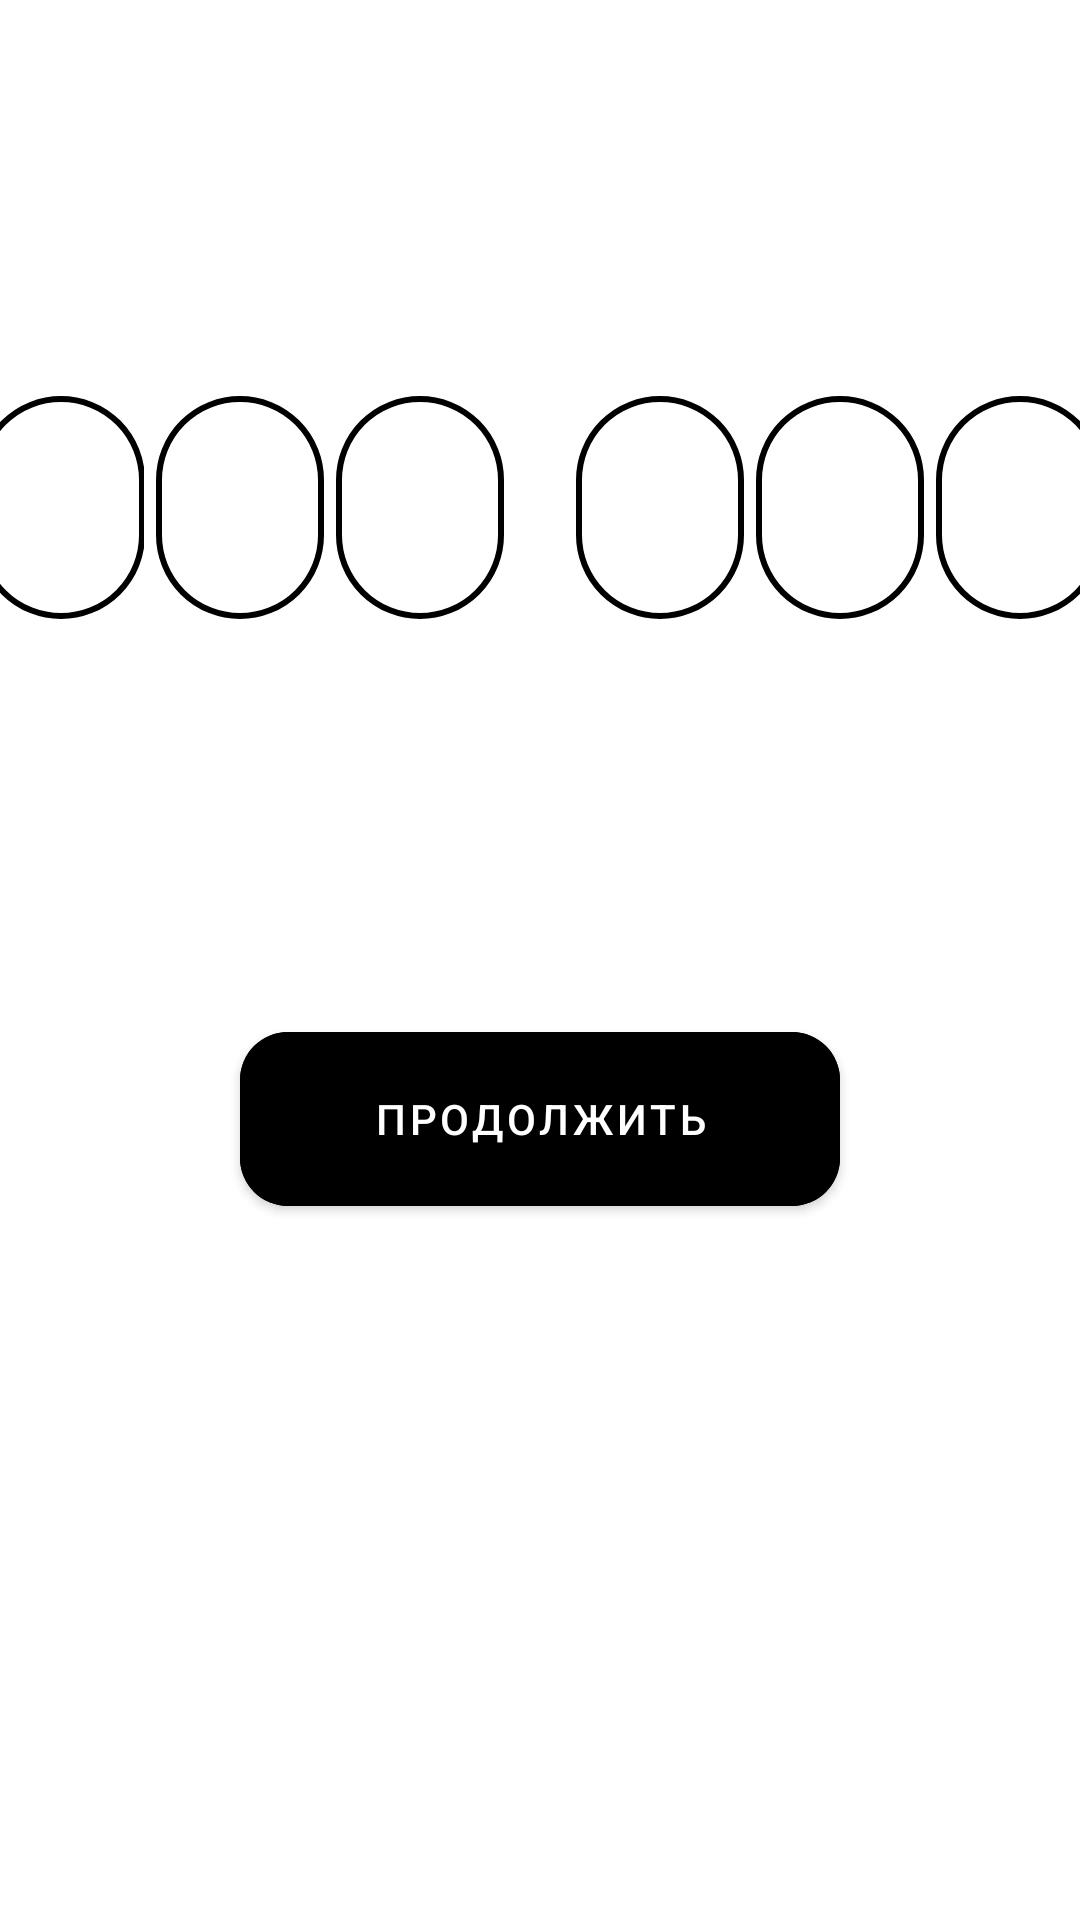

Reconstruct the res/layout file that produces this screen, plus the resources it refers to.
<!-- AndroidManifest.xml: application theme Theme.SIgnUp -->
<!-- res/layout/fragment_home.xml -->
<?xml version="1.0" encoding="utf-8"?>
<androidx.constraintlayout.widget.ConstraintLayout xmlns:android="http://schemas.android.com/apk/res/android"
    xmlns:app="http://schemas.android.com/apk/res-auto"
    xmlns:tools="http://schemas.android.com/tools"
    android:layout_width="match_parent"
    android:layout_height="match_parent"
    android:orientation="horizontal"
    tools:context=".presentation.ui.fragment.auth.home.HomeFragment">


    <TextView
        android:id="@+id/tv_number"
        android:layout_width="match_parent"
        android:layout_height="wrap_content"
        app:layout_constraintBottom_toTopOf="@id/et_"
        app:layout_constraintEnd_toEndOf="parent"
        app:layout_constraintStart_toStartOf="parent"
        app:layout_constraintTop_toTopOf="parent" />


    <com.google.android.material.textfield.TextInputLayout
        android:id="@+id/et_"
        android:layout_width="wrap_content"
        android:layout_height="wrap_content"
        android:layout_marginStart="320dp"
        app:boxStrokeWidth="0dp"
        app:layout_constraintBottom_toTopOf="@id/btn_sign_in"
        app:layout_constraintEnd_toEndOf="parent"
        app:layout_constraintStart_toStartOf="parent"
        app:layout_constraintTop_toTopOf="parent">

        <com.google.android.material.textfield.TextInputEditText
            android:id="@+id/et_text_one"
            android:layout_width="wrap_content"
            android:layout_height="wrap_content"
            android:background="@drawable/oval2"
            android:inputType="phone"
            android:textColor="@color/black"
            android:textSize="30sp"
            app:boxStrokeWidth="0dp" />
    </com.google.android.material.textfield.TextInputLayout>

    <com.google.android.material.textfield.TextInputLayout
        android:id="@+id/et0T"
        android:layout_width="wrap_content"
        android:layout_height="wrap_content"
        android:layout_marginStart="200dp"
        app:boxStrokeWidth="0dp"
        app:layout_constraintBottom_toTopOf="@id/btn_sign_in"
        app:layout_constraintEnd_toEndOf="parent"
        app:layout_constraintStart_toStartOf="parent"
        app:layout_constraintTop_toTopOf="parent">

        <com.google.android.material.textfield.TextInputEditText
            android:id="@+id/et_text_two"
            android:layout_width="wrap_content"
            android:layout_height="wrap_content"
            android:background="@drawable/oval2"
            android:inputType="phone"
            android:maxLength="1"


            android:textColor="@color/black"
            android:textSize="30sp"
            app:boxStrokeWidth="0dp" />
    </com.google.android.material.textfield.TextInputLayout>

    <com.google.android.material.textfield.TextInputLayout
        android:id="@+id/et3"
        android:layout_width="wrap_content"
        android:layout_height="wrap_content"
        android:layout_marginStart="80dp"
        app:boxStrokeWidth="0dp"
        app:layout_constraintBottom_toTopOf="@id/btn_sign_in"
        app:layout_constraintEnd_toEndOf="parent"
        app:layout_constraintStart_toStartOf="parent"
        app:layout_constraintTop_toTopOf="parent">

        <com.google.android.material.textfield.TextInputEditText
            android:id="@+id/et_text_Tree"
            android:layout_width="wrap_content"
            android:layout_height="wrap_content"

            android:background="@drawable/oval2"
            android:inputType="phone"
            android:maxLength="1"

            android:textColor="@color/black"
            android:textSize="30sp"
            app:boxStrokeWidth="0dp" />
    </com.google.android.material.textfield.TextInputLayout>

    <com.google.android.material.textfield.TextInputLayout
        android:id="@+id/et4"
        android:layout_width="wrap_content"
        android:layout_height="wrap_content"
        android:layout_marginEnd="80dp"
        app:boxStrokeWidth="0dp"
        app:layout_constraintBottom_toTopOf="@id/btn_sign_in"
        app:layout_constraintEnd_toEndOf="parent"
        app:layout_constraintStart_toStartOf="parent"
        app:layout_constraintTop_toTopOf="parent">

        <com.google.android.material.textfield.TextInputEditText
            android:id="@+id/et_text_foo"
            android:layout_width="wrap_content"
            android:layout_height="wrap_content"
            android:background="@drawable/oval2"
            android:inputType="phone"
            android:maxLength="1"
            android:textColor="@color/black"
            android:textSize="30sp"
            app:boxStrokeWidth="0dp" />
    </com.google.android.material.textfield.TextInputLayout>

    <com.google.android.material.textfield.TextInputLayout
        android:id="@+id/et6"
        android:layout_width="wrap_content"
        android:layout_height="wrap_content"
        android:layout_marginEnd="200dp"
        app:boxStrokeWidth="0dp"
        app:layout_constraintBottom_toTopOf="@id/btn_sign_in"
        app:layout_constraintEnd_toEndOf="parent"
        app:layout_constraintStart_toStartOf="parent"
        app:layout_constraintTop_toTopOf="parent">

        <com.google.android.material.textfield.TextInputEditText
            android:id="@+id/et_text_fooo"
            android:layout_width="wrap_content"
            android:layout_height="wrap_content"
            android:background="@drawable/oval2"
            android:inputType="phone"
            android:maxLength="1"


            android:textColor="@color/black"
            android:textSize="30sp"
            app:boxStrokeWidth="0dp" />
    </com.google.android.material.textfield.TextInputLayout>

    <com.google.android.material.textfield.TextInputLayout
        android:id="@+id/et2"
        android:layout_width="wrap_content"
        android:layout_height="wrap_content"
        android:layout_marginEnd="320dp"
        app:boxStrokeWidth="0dp"
        app:layout_constraintBottom_toTopOf="@id/btn_sign_in"
        app:layout_constraintEnd_toEndOf="parent"
        app:layout_constraintStart_toStartOf="parent"
        app:layout_constraintTop_toTopOf="parent">

        <com.google.android.material.textfield.TextInputEditText
            android:id="@+id/et_text_fo"
            android:layout_width="wrap_content"
            android:layout_height="wrap_content"
            android:background="@drawable/oval2"
            android:inputType="phone"
            android:maxLength="1"
            android:nextFocusUp="@id/et_text_two"
            android:nextFocusDown="@id/et_text_two"
            android:nextFocusForward="@id/et_text_two"
            android:textColor="@color/black"
            android:textSize="30sp"
            app:boxStrokeWidth="0dp" />
    </com.google.android.material.textfield.TextInputLayout>


    <com.google.android.material.button.MaterialButton
        android:id="@+id/btn_sign_in"
        android:layout_width="200dp"
        android:layout_height="70dp"
        android:layout_marginBottom="100dp"
        android:backgroundTint="@color/black"
        android:text="@string/щл"
        app:cornerRadius="16dp"
        app:layout_constraintBottom_toBottomOf="parent"
        app:layout_constraintEnd_toEndOf="parent"
        app:layout_constraintStart_toStartOf="parent"
        app:layout_constraintTop_toBottomOf="@id/et_"
        tools:ignore="MissingConstraints" />


    <TextView
        android:id="@+id/tv_code"
        android:layout_width="wrap_content"
        android:layout_height="40dp"
        android:layout_marginStart="20dp"
        android:text="Получить код"
        android:textColor="@color/black"
        android:textSize="22sp"
        android:textStyle="bold"
        android:visibility="gone"
        app:layout_constraintBottom_toTopOf="@id/view_timer"
        app:layout_constraintEnd_toEndOf="parent"
        app:layout_constraintStart_toStartOf="parent"
        app:layout_constraintTop_toBottomOf="@id/btn_sign_in" />


    <TextView
        android:id="@+id/view_timer"
        android:layout_width="wrap_content"
        android:layout_height="wrap_content"
        android:textColor="@color/black"
        android:textSize="22sp"
        app:layout_constraintBottom_toBottomOf="parent"
        app:layout_constraintEnd_toEndOf="parent"
        app:layout_constraintStart_toStartOf="parent"
        app:layout_constraintTop_toBottomOf="@id/btn_sign_in" />


</androidx.constraintlayout.widget.ConstraintLayout>
<!-- resources referenced by this layout -->
<resources>
  <color name="black">#FF000000</color>
  <!-- drawable oval2 (drawable-v24) -->
  <?xml version="1.0" encoding="utf-8"?>
  <shape xmlns:android="http://schemas.android.com/apk/res/android">
      <corners
          android:bottomLeftRadius="250dp"
          android:bottomRightRadius="250dp"
          android:topLeftRadius="250dp"
          android:topRightRadius="250dp"
  
  
          />
      <stroke
          android:width="2dp"
          android:color="@color/black" />
  </shape>
  <style name="Theme.SIgnUp" parent="Theme.MaterialComponents.DayNight.NoActionBar">
          
          <item name="colorPrimary">@color/purple_500</item>
          <item name="colorPrimaryVariant">@color/purple_700</item>
          <item name="colorOnPrimary">@color/white</item>
          
          <item name="colorSecondary">@color/teal_200</item>
          <item name="colorSecondaryVariant">@color/teal_700</item>
          <item name="colorOnSecondary">@color/black</item>
          
          <item name="android:statusBarColor" tools:targetApi="l">?attr/colorPrimaryVariant</item>
          
      </style>
  <color name="purple_500">#FF6200EE</color>
  <color name="purple_700">#FF3700B3</color>
  <color name="white">#FFFFFFFF</color>
  <color name="teal_200">#FF03DAC5</color>
  <color name="teal_700">#FF018786</color>
</resources>
